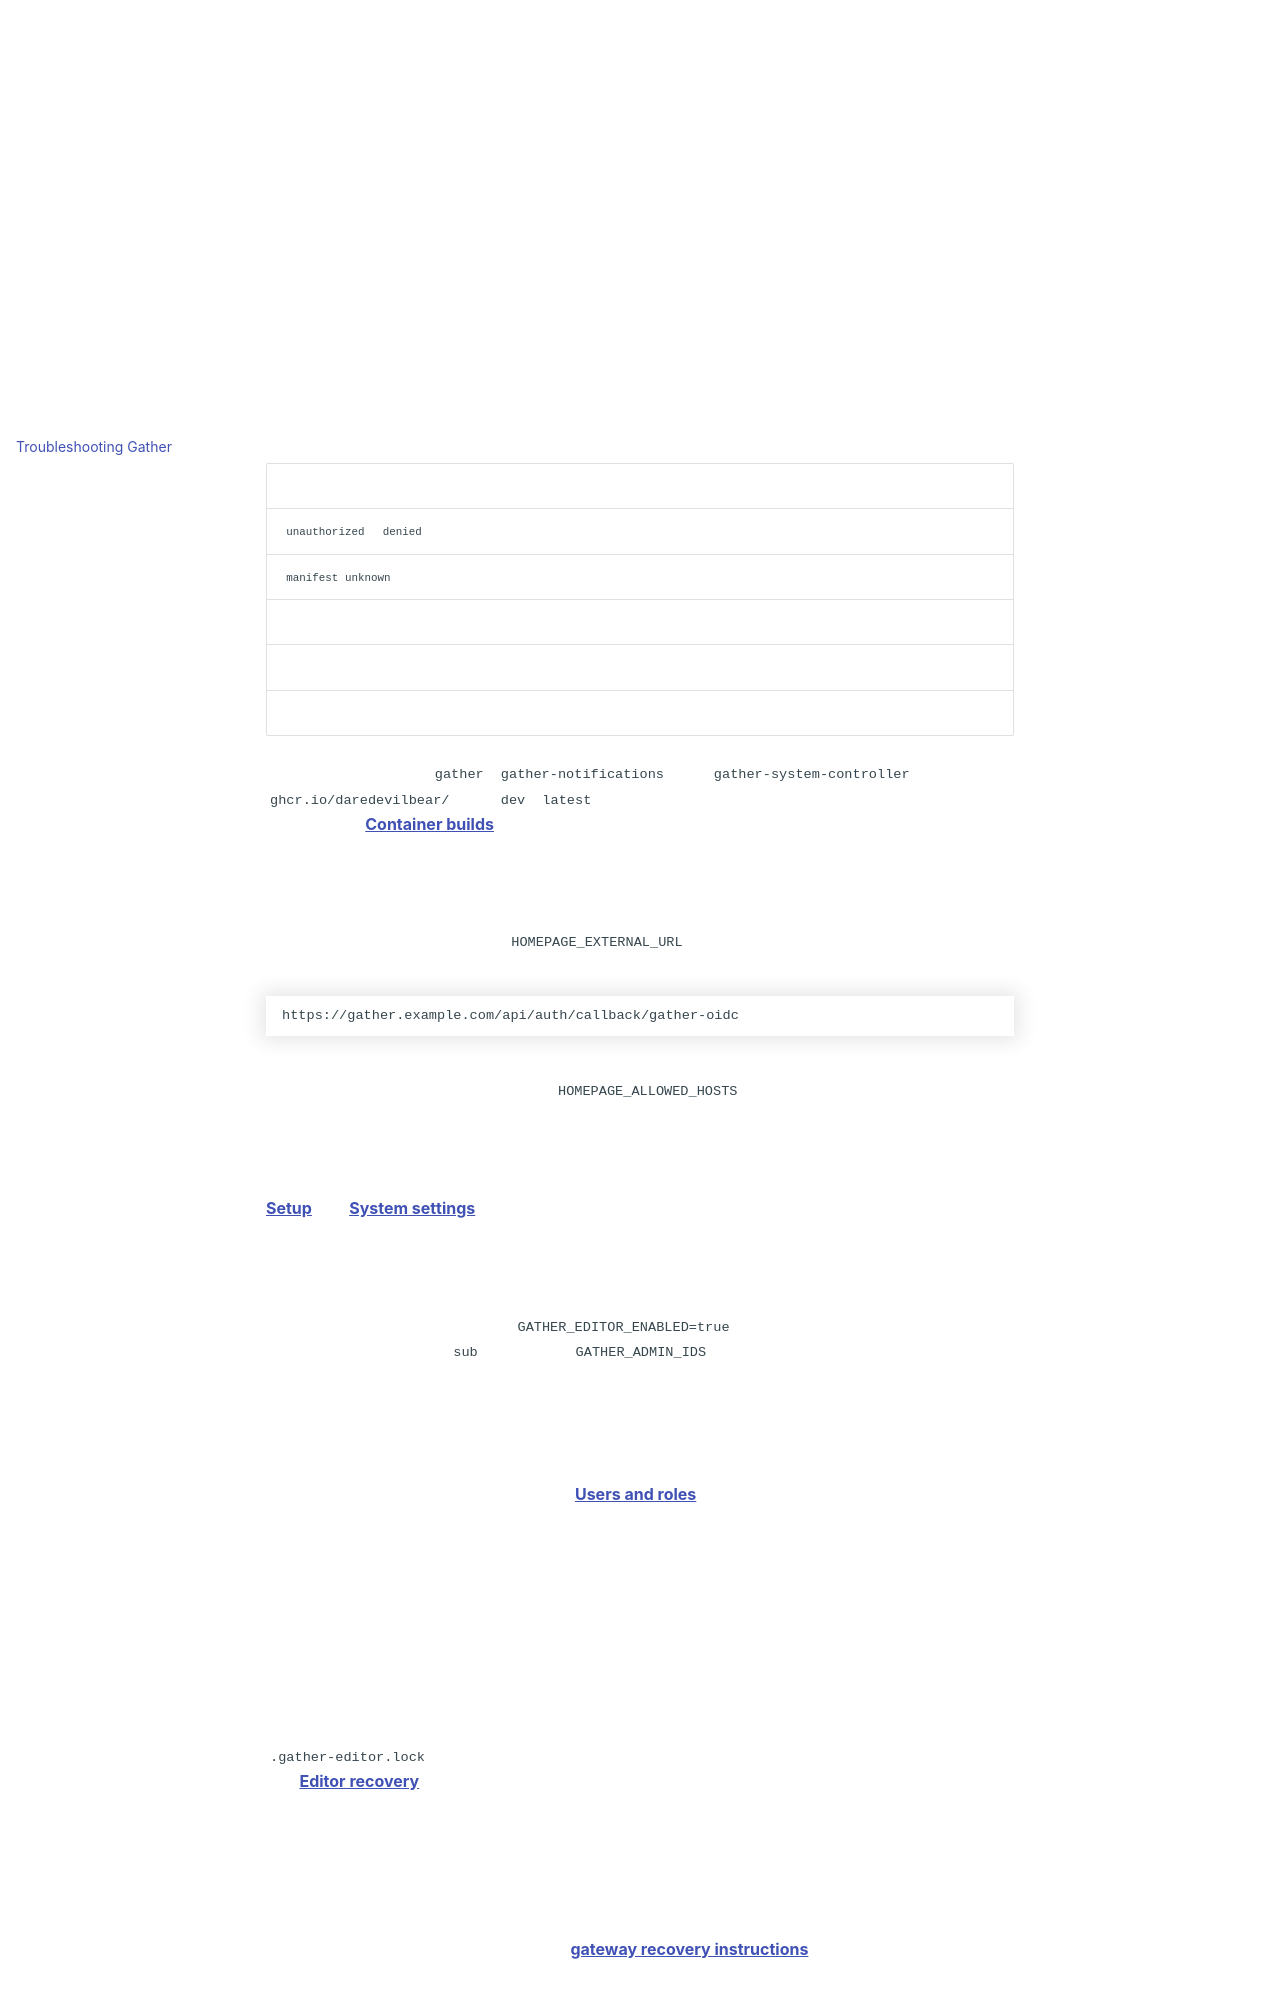

repository: daredevilbear/gather · page: gather/troubleshooting/index.html · generator: mkdocs

# Troubleshooting Gather

Start with the deployed image revision, the affected route, and which component
reports the failure. Check whether the issue affects every user or one account,
and every integration or one service. Keep tokens, cookies, keys, and private
configuration out of screenshots and GitHub issues.

## Container image will not pull

Read the deployment manager's full pull error, not only its stack status.

| Error or symptom                 | Check                                                                  |
| -------------------------------- | ---------------------------------------------------------------------- |
| `unauthorized` / `denied`        | Deployment host has credentials with read access to the GHCR package   |
| `manifest unknown` / missing tag | Requested image and tag exist and publishing completed successfully    |
| DNS or connection timeout        | Host DNS, outbound registry connectivity, and proxy/firewall path      |
| No matching platform             | Image supports the host architecture; Gather publishes AMD64 and ARM64 |
| Old container still healthy      | It may be running a cached image; verify a new pull independently      |

The three images are `gather`, `gather-notifications`, and
`gather-system-controller` under `ghcr.io/daredevilbear/`. Use `dev`, `latest`,
an existing version tag, or a recorded digest according to
[Container builds](containers.md). Image publication and deployment are separate.

## Sign-in redirects, loops, or fails

Check the public HTTPS origin, `HOMEPAGE_EXTERNAL_URL`, allowed Host header,
OIDC issuer, client ID, and client secret. The registered callback must be:

```text
https://gather.example.com/api/auth/callback/gather-oidc
```

Replace the example origin with yours. The reverse proxy must route that path to
the app and preserve the intended external origin. `HOMEPAGE_ALLOWED_HOSTS`
contains host names and any required ports, not complete URLs. Avoid a wildcard
as a substitute for fixing a host mismatch.

Use a fresh login after a system connection change. Existing sessions cannot
confirm the recovery controller's pending activation. If you changed the session
secret, users must sign in again. See [Setup](setup.md) and
[System settings](system.md) for bootstrap and rollback.

## Dashboard settings is missing or access is denied

Verify authentication is enabled, `GATHER_EDITOR_ENABLED=true`, and the recovery
administrator's stable provider subject (`sub`) is listed in `GATHER_ADMIN_IDS`.
A display name or email is not a substitute for that subject.

Viewers cannot edit. Editors can edit their own personal dashboards.
Administrators manage shared configuration and users, while protected server
administrators manage system connections. Prepared email roles require a verified
email claim. Adding a Gather user does not create an identity-provider account.
See [Users and roles](administration.md#users-roles-and-personal-dashboards).

## Saving reports a conflict, lock, or validation error

Reload the section after another administrator saves it; Gather rejects stale
revisions to avoid overwriting newer work. Validate Source for syntax and structure,
then check individual integration settings separately. Saving valid YAML does not
prove network connectivity or correct third-party credentials.

If an editor lock remains after a crash, an operator must verify no writer is
active before removing `.gather-editor.lock`. Check configuration-directory write
permissions and available disk space. See [Editor recovery](settings.md#recovery-and-security).
